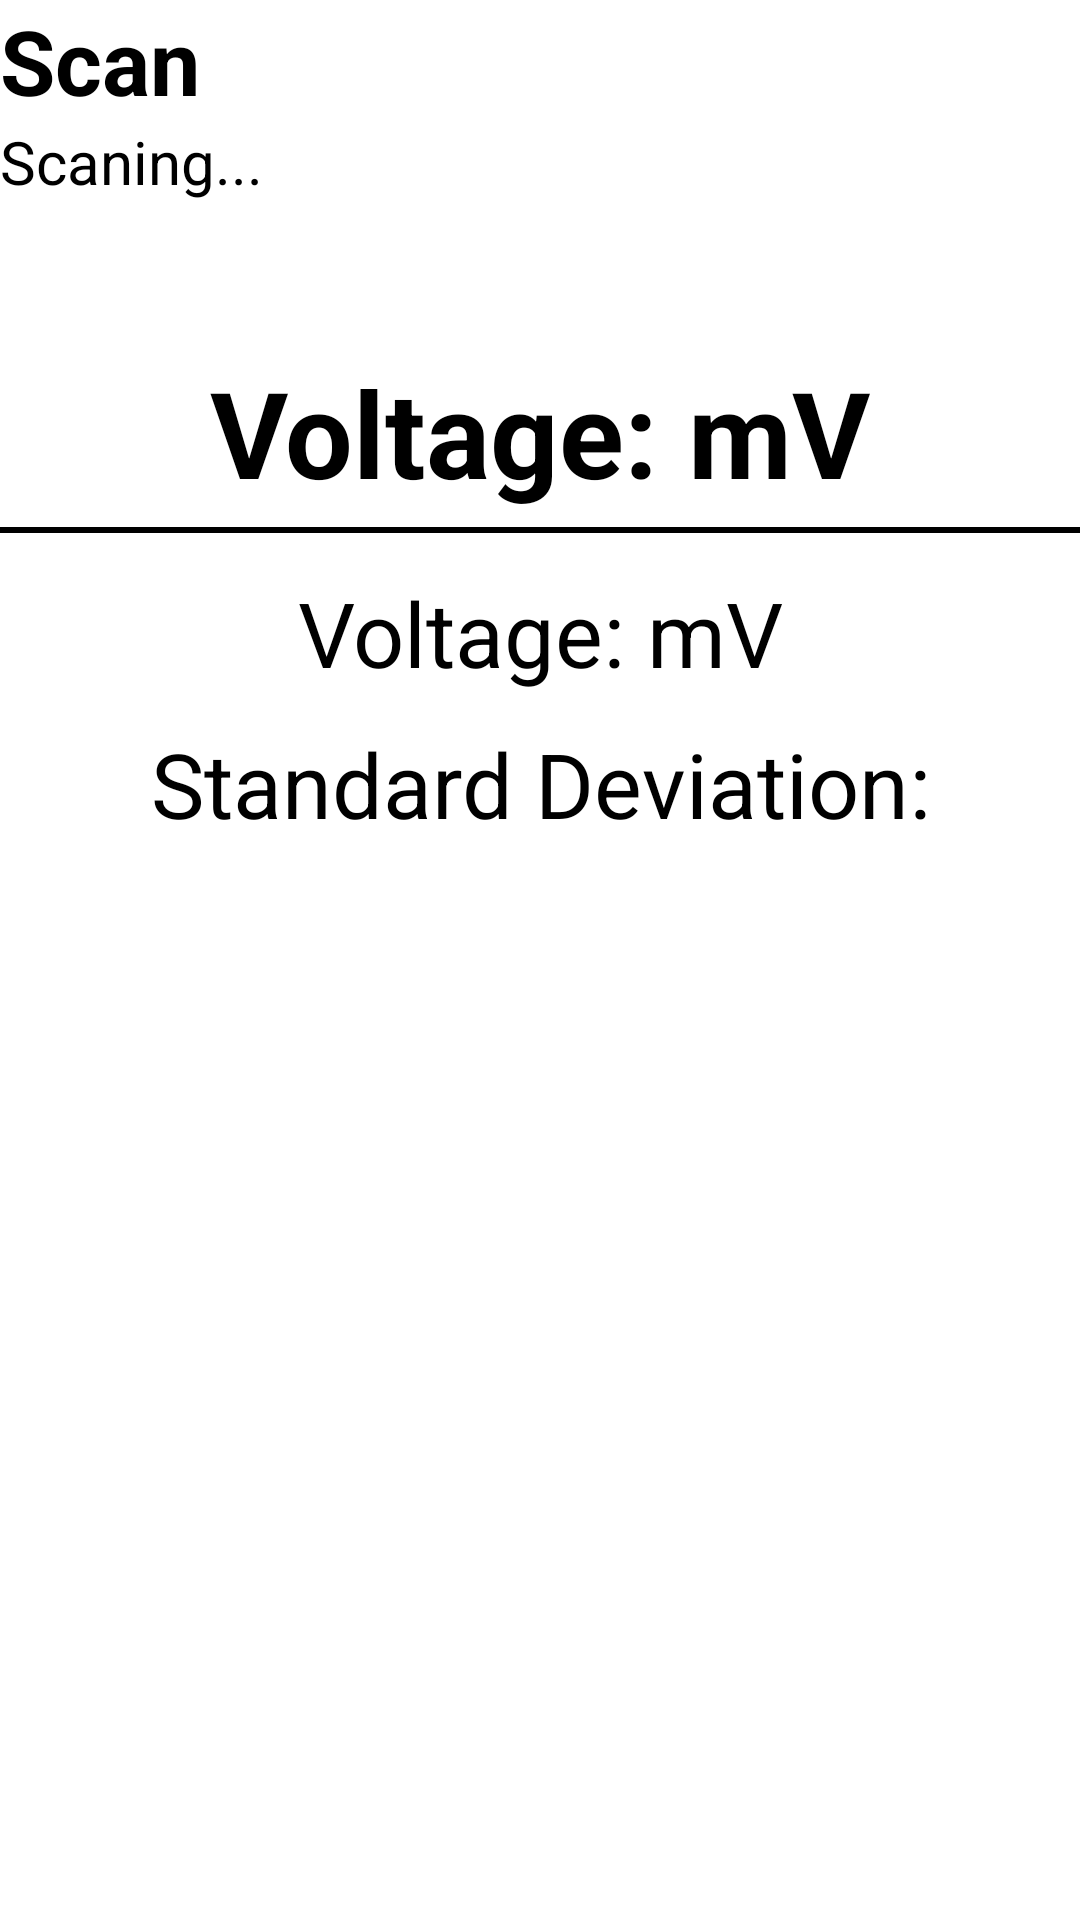

Layout XML and referenced resources for this Android screen:
<!-- AndroidManifest.xml: application theme AppTheme -->
<!-- res/layout/scaning.xml -->
<?xml version="1.0" encoding="utf-8"?>
<RelativeLayout xmlns:android="http://schemas.android.com/apk/res/android"
    xmlns:tools="http://schemas.android.com/tools"
    android:layout_width="match_parent"
    android:layout_height="match_parent"
    android:background="@color/White"
    android:layout_marginRight="15dp"
    android:layout_marginLeft="15dp"
    tools:context=".scan.ScanFragment">

    
    <TextView
        android:id="@+id/scan_textview"
        android:layout_width="match_parent"
        android:layout_height="wrap_content"
        android:textColor="@color/Black"
        android:textSize="30sp"
        android:textStyle="bold"
        android:text="Scan" />

    <TextView
        android:id="@+id/scan_desc_textview"
        android:layout_width="match_parent"
        android:layout_height="wrap_content"
        android:textColor="@color/Black"
        android:textSize="20sp"
        android:layout_below="@+id/scan_textview"
        android:text="Scaning..." />

    <TextView
        android:id="@+id/scan_voltage"
        android:layout_width="match_parent"
        android:layout_height="wrap_content"
        android:textColor="@color/Black"
        android:textSize="40sp"
        android:layout_below="@+id/scan_desc_textview"
        android:layout_marginTop="50dp"
        android:textStyle="bold"
        android:textAlignment="center"
        android:text="Voltage: mV" />

    <View
        android:layout_width="wrap_content"
        android:layout_height="2dp"
        android:background="@color/Black"
        android:layout_below="@+id/scan_voltage"
        android:layout_marginTop="5dp"/>

    <TextView
        android:id="@+id/scan_mean_voltage"
        android:layout_width="match_parent"
        android:layout_height="wrap_content"
        android:textColor="@color/Black"
        android:textSize="30sp"
        android:layout_below="@+id/scan_voltage"
        android:layout_marginTop="20dp"
        android:textAlignment="center"
        android:text="Voltage: mV" />

    <TextView
        android:id="@+id/scan_std_voltage"
        android:layout_width="match_parent"
        android:layout_height="wrap_content"
        android:textColor="@color/Black"
        android:textSize="30sp"
        android:layout_below="@+id/scan_mean_voltage"
        android:layout_marginTop="10dp"
        android:textAlignment="center"
        android:text="Standard Deviation:" />


    

</RelativeLayout>
<!-- resources referenced by this layout -->
<resources>
  <color name="Black">#000000</color>
  <color name="MediumSlateBlue">#7B68EE</color>
  <color name="White">#FFFFFF</color>
  <style name="AppTheme" parent="Theme.AppCompat.Light.NoActionBar">
          
          <item name="colorPrimaryDark">@color/White</item>
          <item name="colorPrimary">@color/White</item>
      </style>
</resources>
